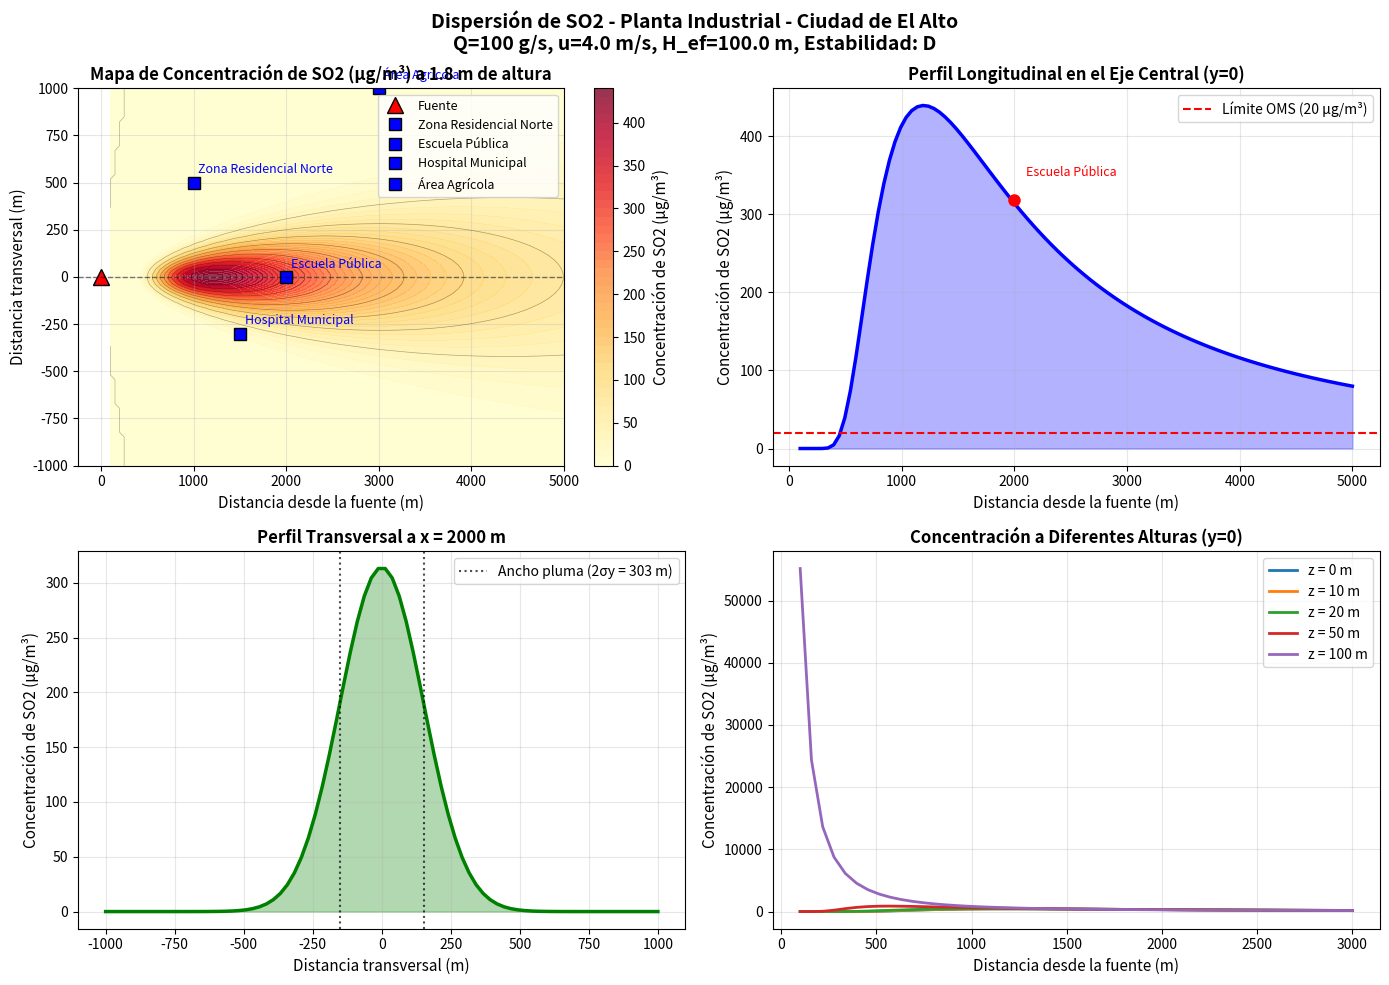
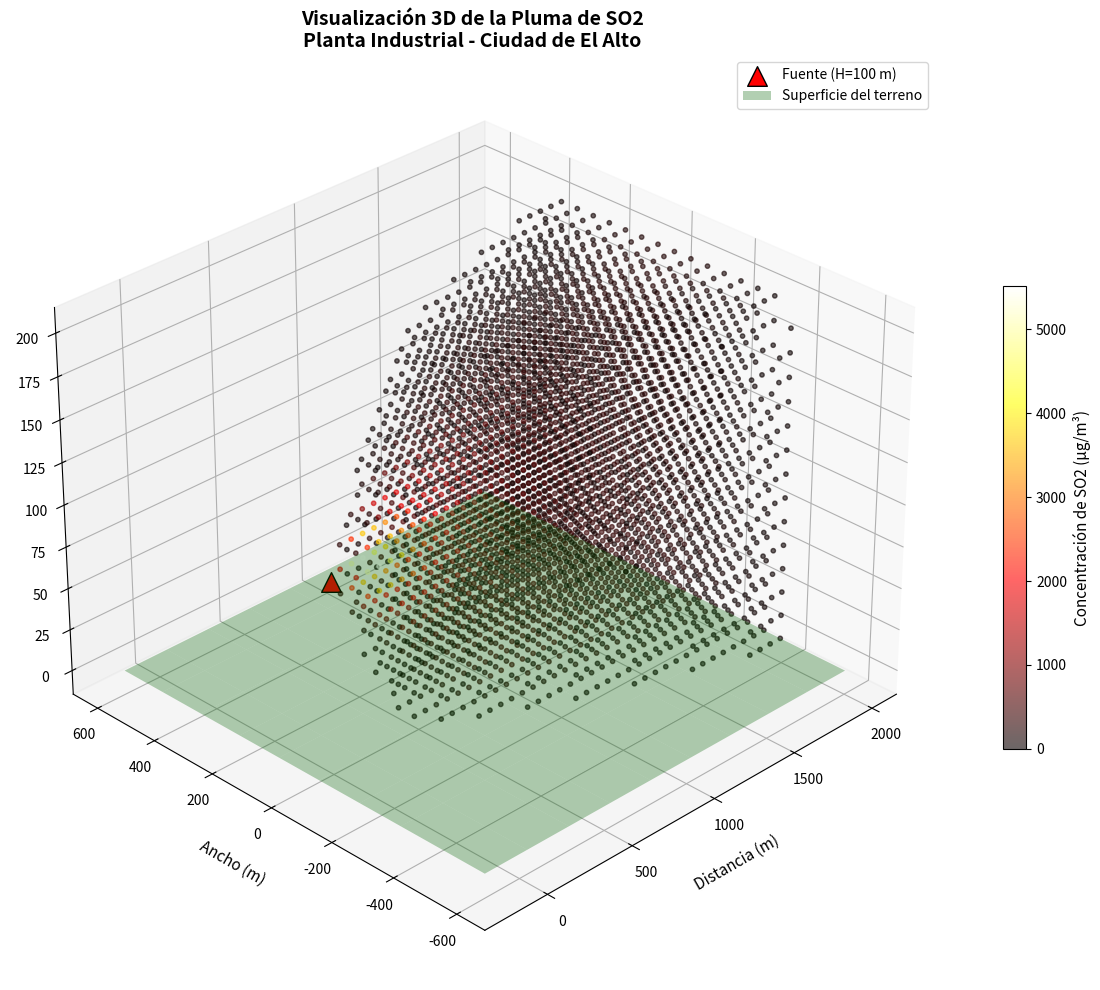

Write the Python code that produced these figures, in order.
import numpy as np
import matplotlib.pyplot as plt
from matplotlib import cm
from matplotlib.patches import Circle, Rectangle
from mpl_toolkits.mplot3d import Axes3D
import pandas as pd
from scipy.special import erf
import warnings
warnings.filterwarnings('ignore')

# ============================================================================
# 1. IMPLEMENTACIÓN DEL MODELO GAUSSIANO DE PLUMA
# ============================================================================

def coeficientes_dispersion_pasquill_gifford(x, clase_estabilidad='D'):
    """
    Calcula los coeficientes de dispersión σy y σz según el método
    de Pasquill-Gifford para diferentes clases de estabilidad atmosférica.

    Clases de estabilidad:
    A: Extremadamente inestable
    B: Moderadamente inestable
    C: Ligeramente inestable
    D: Neutra (condiciones nubladas/viento moderado)
    E: Ligeramente estable
    F: Moderadamente estable
    """
    # Coeficientes para σy (horizontal) en metros
    # Forma: σy = a * x^b (x en metros)
    if clase_estabilidad == 'A':  # Extremadamente inestable
        a_y, b_y = 0.22, 0.88
        a_z, b_z = 0.20, 0.78
    elif clase_estabilidad == 'B':  # Moderadamente inestable
        a_y, b_y = 0.16, 0.89
        a_z, b_z = 0.12, 0.91
    elif clase_estabilidad == 'C':  # Ligeramente inestable
        a_y, b_y = 0.11, 0.91
        a_z, b_z = 0.08, 0.92
    elif clase_estabilidad == 'D':  # Neutra
        a_y, b_y = 0.08, 0.92
        a_z, b_z = 0.06, 0.92
    elif clase_estabilidad == 'E':  # Ligeramente estable
        a_y, b_y = 0.06, 0.92
        a_z, b_z = 0.03, 0.92
    elif clase_estabilidad == 'F':  # Moderadamente estable
        a_y, b_y = 0.04, 0.92
        a_z, b_z = 0.016, 0.89
    else:  # Default: clase D
        a_y, b_y = 0.08, 0.92
        a_z, b_z = 0.06, 0.92

    σy = a_y * (x/1000)**b_y * 1000  # Convertir de km a m
    σz = a_z * (x/1000)**b_z * 1000  # Convertir de km a m

    # Límite inferior para evitar valores muy pequeños
    σy = np.maximum(σy, 10.0)
    σz = np.maximum(σz, 5.0)

    return σy, σz

def modelo_gaussiano_pluma(x, y, z, Q, u, H, σy, σz):
    """
    Modelo Gaussiano de pluma para concentración de contaminantes

    C(x,y,z) = (Q/(2πσyσzu)) × exp(-y²/(2σy²)) ×
               [exp(-(z-H)²/(2σz²)) + exp(-(z+H)²/(2σz²))]

    Parámetros:
    x, y, z: Coordenadas (m)
    Q: Tasa de emisión (g/s)
    u: Velocidad del viento (m/s)
    H: Altura efectiva de emisión (m)
    σy, σz: Coeficientes de dispersión (m)
    """
    # Prevenir división por cero
    if u <= 0 or σy <= 0 or σz <= 0:
        return 0.0

    term1 = Q / (2 * np.pi * σy * σz * u)
    term2 = np.exp(-y**2 / (2 * σy**2))
    term3 = np.exp(-(z - H)**2 / (2 * σz**2)) + np.exp(-(z + H)**2 / (2 * σz**2))

    return term1 * term2 * term3

# ============================================================================
# 2. ESCENARIO DE APLICACIÓN: PLANTA INDUSTRIAL EN EL ALTO, BOLIVIA
# ============================================================================

def escenario_planta_alto():
    """Escenario de una planta industrial en El Alto, Bolivia"""
    escenario = {
        'nombre': 'Planta Industrial - Ciudad de El Alto',
        'ubicacion': 'El Alto, Departamento de La Paz',
        'altitud': 4150,  # metros sobre el nivel del mar
        'emisor': {
            'tipo': 'Chimenea industrial',
            'altura_fisica': 50,  # m
            'diametro': 2.5,  # m
            'velocidad_salida': 15,  # m/s
            'temperatura_salida': 150,  # °C
        },
        'emisiones': {
            'SO2': {'Q': 100, 'unidad': 'g/s'},  # Dióxido de azufre
            'PM10': {'Q': 50, 'unidad': 'g/s'},   # Material particulado
            'NOx': {'Q': 80, 'unidad': 'g/s'},    # Óxidos de nitrógeno
        },
        'meteorologia': {
            'velocidad_viento_promedio': 4.0,  # m/s (típico en El Alto)
            'direccion_viento_predominante': 270,  # grados (Oeste)
            'temperatura_ambiente': 10,  # °C (promedio anual)
            'clase_estabilidad': 'D',  # Neutra (común en altiplano)
        },
        'receptores_sensibles': [
            {'nombre': 'Zona Residencial Norte', 'x': 1000, 'y': 500, 'z': 0},
            {'nombre': 'Escuela Pública', 'x': 2000, 'y': 0, 'z': 0},
            {'nombre': 'Hospital Municipal', 'x': 1500, 'y': -300, 'z': 0},
            {'nombre': 'Área Agrícola', 'x': 3000, 'y': 1000, 'z': 0},
        ]
    }
    return escenario

# ============================================================================
# 3. CÁLCULO DE ALTURA EFECTIVA DE LA CHIMENEA (Corrección Briggs)
# ============================================================================

def altura_efectiva_chimenea(H_fisica, v_s, d, T_s, T_a, u):
    """
    Calcula la altura efectiva de la chimenea usando la fórmula de Briggs
    H = H_fisica + Δh
    Δh: Ascenso de la pluma por flotación y momento
    """
    # Distancia característica para el ascenso de la pluma (m)
    x_max = 2000 # Un valor representativo, se puede ajustar

    # Diferencia de temperatura
    ΔT = T_s - T_a

    # Flujo de calor
    Q_h = (np.pi/4) * d**2 * v_s * 1005 * ΔT  # J/s (Cp aire ≈ 1005 J/kg·K)

    # Parámetros para condiciones neutras (clase D)
    if ΔT > 0:
        # Ascenso por flotación
        F_b = 9.81 * (d**2/4) * v_s * (ΔT/T_a)
        Δh_flotacion = 1.6 * F_b**(1/3) * (x_max/u)**(2/3) if u > 0 else 0
    else:
        Δh_flotacion = 0

    # Ascenso por momento
    F_m = (d**2/4) * v_s**2 * (T_s/T_a)
    Δh_momento = 3.0 * d * (v_s/u) if u > 0 else 0

    # Altura efectiva total
    Δh_total = max(Δh_flotacion, Δh_momento)
    H_efectiva = H_fisica + Δh_total

    return min(H_efectiva, H_fisica * 2)  # Límite superior razonable

# ============================================================================
# 4. VISUALIZACIÓN 2D: MAPA DE CONCENTRACIONES
# ============================================================================

def visualizar_mapa_concentracion(contaminante='SO2', z_nivel=1.8):
    """Visualización 2D de la dispersión del contaminante"""

    # Configurar escenario
    escenario = escenario_planta_alto()
    Q = escenario['emisiones'][contaminante]['Q']
    u = escenario['meteorologia']['velocidad_viento_promedio']
    H_fisica = escenario['emisor']['altura_fisica']

    # Calcular altura efectiva
    H_efectiva = altura_efectiva_chimenea(
        H_fisica,
        escenario['emisor']['velocidad_salida'],
        escenario['emisor']['diametro'],
        escenario['emisor']['temperatura_salida'],
        escenario['meteorologia']['temperatura_ambiente'],
        u
    )

    # Crear malla espacial
    x = np.linspace(100, 5000, 100)  # Distancia desde la fuente (m)
    y = np.linspace(-1000, 1000, 80)  # Ancho transversal (m)
    X, Y = np.meshgrid(x, y)

    # Calcular concentraciones
    C = np.zeros_like(X)

    for i in range(len(x)):
        for j in range(len(y)):
            σy, σz = coeficientes_dispersion_pasquill_gifford(
                x[i],
                escenario['meteorologia']['clase_estabilidad']
            )
            C[j, i] = modelo_gaussiano_pluma(
                x[i], Y[j, i], z_nivel, Q, u, H_efectiva, σy, σz
            )

    # Convertir a μg/m³ para mejor interpretación
    C_ug = C * 1e6  # g/m³ a μg/m³

    # Crear figura
    fig, axes = plt.subplots(2, 2, figsize=(14, 10))
    fig.suptitle(f'Dispersión de {contaminante} - {escenario["nombre"]}\n'
                 f'Q={Q} g/s, u={u} m/s, H_ef={H_efectiva:.1f} m, Estabilidad: {escenario["meteorologia"]["clase_estabilidad"]}',
                 fontsize=14, fontweight='bold')

    # ========== Subplot 1: Mapa de concentraciones ==========
    ax1 = axes[0, 0]
    contour = ax1.contourf(X, Y, C_ug, levels=50, cmap='YlOrRd', alpha=0.8)
    ax1.contour(X, Y, C_ug, levels=10, colors='k', alpha=0.3, linewidths=0.5)

    # Marcar la fuente
    ax1.plot(0, 0, 'r^', markersize=12, label='Fuente', markeredgecolor='k')

    # Marcar receptores sensibles
    for receptor in escenario['receptores_sensibles']:
        ax1.plot(receptor['x'], receptor['y'], 'bs', markersize=8,
                markeredgecolor='k', label=receptor['nombre'])
        ax1.annotate(receptor['nombre'],
                    xy=(receptor['x'], receptor['y']),
                    xytext=(receptor['x']+50, receptor['y']+50),
                    fontsize=9, color='blue')

    # Línea de la pluma central
    ax1.axhline(y=0, color='k', linestyle='--', alpha=0.5, linewidth=1)

    ax1.set_xlabel('Distancia desde la fuente (m)', fontsize=11)
    ax1.set_ylabel('Distancia transversal (m)', fontsize=11)
    ax1.set_title(f'Mapa de Concentración de {contaminante} (μg/m³) a {z_nivel} m de altura',
                  fontsize=12, fontweight='bold')
    ax1.legend(loc='upper right', fontsize=9)
    ax1.grid(True, alpha=0.3)

    # Barra de color
    cbar = plt.colorbar(contour, ax=ax1)
    cbar.set_label(f'Concentración de {contaminante} (μg/m³)', fontsize=11)

    # ========== Subplot 2: Perfil longitudinal ==========
    ax2 = axes[0, 1]
    # Concentración en el eje central (y=0)
    C_eje = np.zeros_like(x)
    for i in range(len(x)):
        σy, σz = coeficientes_dispersion_pasquill_gifford(
            x[i], escenario['meteorologia']['clase_estabilidad']
        )
        C_eje[i] = modelo_gaussiano_pluma(
            x[i], 0, z_nivel, Q, u, H_efectiva, σy, σz
        ) * 1e6  # Convertir a μg/m³

    ax2.plot(x, C_eje, 'b-', linewidth=2.5)
    ax2.fill_between(x, 0, C_eje, alpha=0.3, color='blue')

    # Límites permisibles (ejemplo: OMS para SO2 - 24h: 20 μg/m³)
    if contaminante == 'SO2':
        limite_OMS = 20  # μg/m³ (promedio 24h)
        ax2.axhline(y=limite_OMS, color='r', linestyle='--', 
                   label=f'Límite OMS ({limite_OMS} μg/m³)')

    # Marcar receptores en el eje
    for receptor in escenario['receptores_sensibles']:
        if abs(receptor['y']) < 50:  # Cerca del eje central
            idx = np.argmin(np.abs(x - receptor['x']))
            ax2.plot(receptor['x'], C_eje[idx], 'ro', markersize=8)
            ax2.annotate(receptor['nombre'],
                        xy=(receptor['x'], C_eje[idx]),
                        xytext=(receptor['x']+100, C_eje[idx]*1.1),
                        fontsize=9, color='red')

    ax2.set_xlabel('Distancia desde la fuente (m)', fontsize=11)
    ax2.set_ylabel(f'Concentración de {contaminante} (μg/m³)', fontsize=11)
    ax2.set_title('Perfil Longitudinal en el Eje Central (y=0)',
                  fontsize=12, fontweight='bold')
    ax2.legend()
    ax2.grid(True, alpha=0.3)

    # ========== Subplot 3: Perfil transversal ==========
    ax3 = axes[1, 0]
    # Distancia fija: 2000 m
    x_fijo = 2000
    σy_fijo, σz_fijo = coeficientes_dispersion_pasquill_gifford(
        x_fijo, escenario['meteorologia']['clase_estabilidad']
    )

    C_transversal = np.zeros_like(y)
    for j in range(len(y)):
        C_transversal[j] = modelo_gaussiano_pluma(
            x_fijo, y[j], z_nivel, Q, u, H_efectiva, σy_fijo, σz_fijo
        ) * 1e6

    ax3.plot(y, C_transversal, 'g-', linewidth=2.5)
    ax3.fill_between(y, 0, C_transversal, alpha=0.3, color='green')

    # Mostrar ancho de la pluma (2σy)
    ancho_pluma = 2 * σy_fijo
    ax3.axvline(x=-ancho_pluma/2, color='k', linestyle=':', alpha=0.7,
               label=f'Ancho pluma (2σy = {ancho_pluma:.0f} m)')
    ax3.axvline(x=ancho_pluma/2, color='k', linestyle=':', alpha=0.7)

    ax3.set_xlabel('Distancia transversal (m)', fontsize=11)
    ax3.set_ylabel(f'Concentración de {contaminante} (μg/m³)', fontsize=11)
    ax3.set_title(f'Perfil Transversal a x = {x_fijo} m',
                  fontsize=12, fontweight='bold')
    ax3.legend()
    ax3.grid(True, alpha=0.3)

    # ========== Subplot 4: Efecto de la altura ==========
    ax4 = axes[1, 1]
    # Concentración a diferentes alturas
    alturas = [0, 10, 20, 50, 100]
    x_perfil = np.linspace(100, 3000, 50)

    for altura in alturas:
        C_altura = np.zeros_like(x_perfil)
        for i in range(len(x_perfil)):
            σy, σz = coeficientes_dispersion_pasquill_gifford(
                x_perfil[i], escenario['meteorologia']['clase_estabilidad']
            )
            C_altura[i] = modelo_gaussiano_pluma(
                x_perfil[i], 0, altura, Q, u, H_efectiva, σy, σz
            ) * 1e6

        ax4.plot(x_perfil, C_altura, linewidth=2,
                label=f'z = {altura} m')

    ax4.set_xlabel('Distancia desde la fuente (m)', fontsize=11)
    ax4.set_ylabel(f'Concentración de {contaminante} (μg/m³)', fontsize=11)
    ax4.set_title('Concentración a Diferentes Alturas (y=0)',
                  fontsize=12, fontweight='bold')
    ax4.legend()
    ax4.grid(True, alpha=0.3)

    plt.tight_layout()
    return fig, C_ug, escenario

# ============================================================================
# 5. DISEÑO DE RED DE MONITOREO
# ============================================================================

def diseñar_red_monitoreo(escenario, C_max, umbral_alerta=50):
    """Diseña una red óptima de monitoreo basada en el modelo"""

    print("=" * 80)
    print("DISEÑO DE RED DE MONITOREO DE CALIDAD DEL AIRE")
    print("=" * 80)
    print(f"Escenario: {escenario['nombre']}")
    print(f"Ubicación: {escenario['ubicacion']}")
    print("-" * 80)

    # Ubicaciones recomendadas para monitores
    ubicaciones_monitores = []

    # 1. Monitor en dirección del viento predominante
    direccion_viento = escenario['meteorologia']['direccion_viento_predominante']
    distancia_max = 3000  # m

    # Convertir dirección a coordenadas
    rad = np.radians(90 - direccion_viento)  # 0° = Norte, 90° = Este
    x_monitor = distancia_max * np.cos(rad)
    y_monitor = distancia_max * np.sin(rad)

    ubicaciones_monitores.append({
        'nombre': 'Monitor Principal - Dirección viento',
        'x': x_monitor,
        'y': y_monitor,
        'tipo': 'Estación fija',
        'parametros': ['SO2', 'PM10', 'NOx', 'O3', 'CO'],
        'justificacion': 'Capta máxima concentración en dirección del viento'
    })

    # 2. Monitores en zonas sensibles
    for receptor in escenario['receptores_sensibles']:
        ubicaciones_monitores.append({
            'nombre': f'Monitor - {receptor["nombre"]}',
            'x': receptor['x'],
            'y': receptor['y'],
            'tipo': 'Estación fija',
            'parametros': ['SO2', 'PM10', 'NOx'],
            'justificacion': f'Protección de {receptor["nombre"].lower()}'
        })

    # 3. Monitor de fondo (contra-viento)
    ubicaciones_monitores.append({
        'nombre': 'Monitor de Fondo',
        'x': -1000,  # Contra-viento
        'y': 0,
        'tipo': 'Estación de referencia',
        'parametros': ['SO2', 'PM10', 'NOx', 'O3', 'CO', 'Meteorología'],
        'justificacion': 'Mide concentraciones de fondo sin influencia directa'
    })

    # 4. Monitores móviles para validación
    for angulo in [45, 135, 225, 315]:
        rad = np.radians(90 - angulo)
        x_movil = 1500 * np.cos(rad)
        y_movil = 1500 * np.sin(rad)

        ubicaciones_monitores.append({
            'nombre': f'Monitor Móvil - Sector {angulo}°',
            'x': x_movil,
            'y': y_movil,
            'tipo': 'Unidad móvil',
            'parametros': ['SO2', 'PM10'],
            'justificacion': f'Validación en sector {angulo}° desde la fuente'
        })

    # Mostrar recomendaciones
    print("\nRECOMENDACIONES PARA LA RED DE MONITOREO:")
    print("-" * 80)

    df_monitoreo = pd.DataFrame(ubicaciones_monitores)
    print(df_monitoreo[['nombre', 'tipo', 'parametros', 'justificacion']].to_string(index=False))

    print("\nESPECIFICACIONES TÉCNICAS RECOMENDADAS:")
    print("-" * 80)
    print("• Frecuencia de muestreo: Cada 1 hora (promedios horarios)")
    print("• Parámetros mínimos: SO2, PM10, NOx")
    print("• Métodos de medición:")
    print("  - SO2: Fluorescencia UV")
    print("  - PM10: Beta atenuación")
    print("  - NOx: Quimiluminiscencia")
    print("• Control de calidad: Calibración diaria, validación de datos")
    print("• Umbral de alerta: Concentración >", umbral_alerta, "μg/m³ (SO2)")
    print("• Protocolo de acción: Notificar autoridades si se superan límites")

    return ubicaciones_monitores

# ============================================================================
# 6. EVALUACIÓN DE IMPACTO AMBIENTAL
# ============================================================================

def evaluacion_impacto_ambiental(escenario, concentraciones, contaminante='SO2'):
    """Realiza evaluación de impacto ambiental basada en concentraciones"""

    print("\n" + "=" * 80)
    print("EVALUACIÓN DE IMPACTO AMBIENTAL")
    print("=" * 80)

    # Estándares de calidad del aire (μg/m³)
    # Valores basados en normativa boliviana y recomendaciones OMS
    estandares = {
        'SO2': {
            'OMS_24h': 20,      # OMS: promedio 24 horas
            'OMS_1h': 40,       # OMS: promedio 1 hora
            'Bolivia_24h': 80,  # Normativa boliviana
            'alerta': 150       # Nivel de alerta
        },
        'PM10': {
            'OMS_24h': 45,
            'Bolivia_24h': 150,
            'alerta': 250
        },
        'NOx': {
            'OMS_1h': 200,
            'Bolivia_1h': 400,
            'alerta': 600
        }
    }

    # Análisis de concentraciones
    C_max = np.max(concentraciones)
    C_promedio = np.mean(concentraciones[concentraciones > 0])

    # Determinar nivel de impacto
    if contaminante in estandares:
        limites = estandares[contaminante]

        print(f"\nCONTAMINANTE ANALIZADO: {contaminante}")
        print("-" * 80)
        print(f"Concentración máxima modelada: {C_max:.2f} μg/m³")
        print(f"Concentración promedio modelada: {C_promedio:.2f} μg/m³")

        print(f"\nCOMPARACIÓN CON ESTÁNDARES:")
        print("-" * 80)
        for estandar, valor in limites.items():
            cumplimiento = "CUMPLE" if C_max <= valor else "EXCEDE"
            color = "✓" if C_max <= valor else "✗"
            print(f"{color} {estandar}: {valor} μg/m³ → {cumplimiento}")

        # Evaluación de impacto
        print(f"\nEVALUACIÓN DE IMPACTO:")
        print("-" * 80)

        if C_max <= limites.get('OMS_24h', 100):
            impacto = "BAJO"
            descripcion = "Concentraciones dentro de límites saludables"
            recomendaciones = ["Mantenimiento preventivo", "Monitoreo continuo"]
        elif C_max <= limites.get('Bolivia_24h', 200):
            impacto = "MODERADO"
            descripcion = "Concentraciones dentro de límites legales pero cercanas a límites de salud"
            recomendaciones = ["Optimizar procesos", "Evaluar mejoras tecnológicas", "Reforzar monitoreo"]
        elif C_max <= limites.get('alerta', 300):
            impacto = "ALTO"
            descripcion = "Concentraciones superan límites de salud"
            recomendaciones = ["Implementar medidas correctivas", "Evaluar reducción de operaciones", "Informar a población"]
        else:
            impacto = "MUY ALTO"
            descripcion = "Concentraciones en niveles de alerta"
            recomendaciones = ["Reducir operaciones inmediatamente", "Activar protocolo de emergencia", "Evacuación si es necesario"]

        print(f"Nivel de impacto: {impacto}")
        print(f"Descripción: {descripcion}")

        print(f"\nRECOMENDACIONES:")
        print("-" * 80)
        for i, rec in enumerate(recomendaciones, 1):
            print(f"{i}. {rec}")

    # Análisis de receptores sensibles
    print(f"\nANÁLISIS DE RECEPTORES SENSIBLES:")
    print("-" * 80)

    for receptor in escenario['receptores_sensibles']:
        # Estimación simple de concentración en receptor
        # (En un caso real, se usarían las coordenadas exactas del grid)
        print(f"\n{receptor['nombre']}:")
        if 'Escuela' in receptor['nombre'] or 'Hospital' in receptor['nombre']:
            print("  ☛ Población vulnerable (niños, enfermos)")
            print("  ☛ Se recomienda monitoreo especializado")
            print("  ☛ Considerar filtros de aire en instalaciones")
        elif 'Residencial' in receptor['nombre']:
            print("  ☛ Exposición crónica de población general")
            print("  ☛ Informar a residentes sobre calidad del aire")
        elif 'Agrícola' in receptor['nombre']:
            print("  ☛ Posible afectación a cultivos")
            print("  ☛ Monitorear daños en vegetación")

    print("\n" + "=" * 80)

# ============================================================================
# 7. PLANIFICACIÓN URBANA - ZONAS DE PROTECCIÓN
# ============================================================================

def planificacion_urbana_zona_proteccion(escenario):
    """Define zonas de protección para planificación urbana"""

    print("\n" + "=" * 80)
    print("PLANIFICACIÓN URBANA - ZONIFICACIÓN DE PROTECCIÓN")
    print("=" * 80)

    # Definir zonas de protección basadas en distancia
    zonas = [
        {
            'nombre': 'ZONA DE EXCLUSIÓN (0-500 m)',
            'radio': 500,
            'restricciones': [
                'Prohibida construcción de viviendas',
                'Prohibida ubicación de escuelas/hospitales',
                'Permitido solo uso industrial controlado',
                'Área verde obligatoria (30% mínimo)',
                'Monitoreo continuo obligatorio'
            ],
            'color': 'rojo'
        },
        {
            'nombre': 'ZONA DE RESTRICCIÓN (500-1500 m)',
            'radio': 1500,
            'restricciones': [
                'Viviendas con estudios de impacto ambiental',
                'Escuelas/hospitales con sistemas de filtración',
                'Densidad poblacional limitada',
                'Áreas verdes obligatorias (40% mínimo)',
                'Monitoreo periódico obligatorio'
            ],
            'color': 'naranja'
        },
        {
            'nombre': 'ZONA DE VIGILANCIA (1500-3000 m)',
            'radio': 3000,
            'restricciones': [
                'Desarrollo urbano con plan de mitigación',
                'Sistemas de alerta temprana',
                'Monitoreo recomendado',
                'Estudios epidemiológicos periódicos'
            ],
            'color': 'amarillo'
        },
        {
            'nombre': 'ZONA DE INFLUENCIA (>3000 m)',
            'radio': 5000,
            'restricciones': [
                'Monitoreo ocasional',
                'Considerar en planes de expansión urbana',
                'Evaluar impacto acumulativo con otras fuentes'
            ],
            'color': 'verde'
        }
    ]

    print("\nPROPUESTA DE ZONIFICACIÓN AMBIENTAL:")
    print("-" * 80)

    for zona in zonas:
        print(f"\n{zona['nombre']} (Radio: {zona['radio']} m):")
        for restriccion in zona['restricciones']:
            print(f"  • {restriccion}")

    print("\nRECOMENDACIONES DE PLANIFICACIÓN URBANA:")
    print("-" * 80)
    print("1. Incorporar zonas de protección en planes reguladores")
    print("2. Establecer corredores de viento para ventilación natural")
    print("3. Diseñar áreas verdes como barreras naturales")
    print("4. Implementar sistemas de transporte sostenible")
    print("5. Desarrollar planes de contingencia para episodios críticos")
    print("6. Fomentar tecnologías limpias en nuevas industrias")

    return zonas

# ============================================================================
# 8. VISUALIZACIÓN 3D DE LA PLUMA
# ============================================================================

def visualizacion_3d_pluma(contaminante='SO2'):
    """Visualización 3D de la dispersión de la pluma"""

    escenario = escenario_planta_alto()
    Q = escenario['emisiones'][contaminante]['Q']
    u = escenario['meteorologia']['velocidad_viento_promedio']
    H_fisica = escenario['emisor']['altura_fisica']

    # Calcular altura efectiva
    H_efectiva = altura_efectiva_chimenea(
        H_fisica,
        escenario['emisor']['velocidad_salida'],
        escenario['emisor']['diametro'],
        escenario['emisor']['temperatura_salida'],
        escenario['meteorologia']['temperatura_ambiente'],
        u
    )

    # Crear malla 3D
    x = np.linspace(100, 2000, 30)
    y = np.linspace(-500, 500, 20)
    z = np.linspace(0, 200, 15)

    X, Y, Z = np.meshgrid(x, y, z, indexing='ij')
    C = np.zeros_like(X)

    # Calcular concentraciones en malla 3D
    for i in range(len(x)):
        σy, σz = coeficientes_dispersion_pasquill_gifford(
            x[i], escenario['meteorologia']['clase_estabilidad']
        )

        for j in range(len(y)):
            for k in range(len(z)):
                C[i, j, k] = modelo_gaussiano_pluma(
                    x[i], y[j], z[k], Q, u, H_efectiva, σy, σz
                ) * 1e6  # μg/m³

    # Crear figura 3D
    fig = plt.figure(figsize=(14, 10))
    ax = fig.add_subplot(111, projection='3d')

    # Visualizar solo puntos con concentración significativa
    umbral_viz = 0.1  # % de concentración máxima
    C_max = np.max(C)
    mask = C > (C_max * umbral_viz/100)

    # Gráfico de dispersión 3D
    scatter = ax.scatter(X[mask], Y[mask], Z[mask],
                        c=C[mask], cmap='hot',
                        s=10, alpha=0.6,
                        vmin=0, vmax=C_max)

    # Marcar la fuente
    ax.scatter([0], [0], [H_efectiva], c='red', s=200, marker='^',
              label=f'Fuente (H={H_efectiva:.0f} m)', edgecolors='k')

    # Marcar el suelo
    xx, yy = np.meshgrid(np.linspace(-200, 2000, 10),
                         np.linspace(-600, 600, 10))
    zz = np.zeros_like(xx)
    ax.plot_surface(xx, yy, zz, alpha=0.3, color='green',
                   label='Superficie del terreno')

    # Configuración del gráfico
    ax.set_xlabel('Distancia (m)', fontsize=11, labelpad=10)
    ax.set_ylabel('Ancho (m)', fontsize=11, labelpad=10)
    ax.set_zlabel('Altura (m)', fontsize=11, labelpad=10)
    ax.set_title(f'Visualización 3D de la Pluma de {contaminante}\n'
                 f'{escenario["nombre"]}', fontsize=14, fontweight='bold')

    # Barra de color
    cbar = plt.colorbar(scatter, ax=ax, shrink=0.5, aspect=20)
    cbar.set_label(f'Concentración de {contaminante} (μg/m³)', fontsize=11)

    ax.legend(loc='upper right')
    ax.grid(True, alpha=0.3)

    # Ajustar ángulo de vista
    ax.view_init(elev=30, azim=225)

    plt.tight_layout()
    return fig

# ============================================================================
# 9. EJECUCIÓN PRINCIPAL
# ============================================================================

def main():
    """Función principal que ejecuta todas las aplicaciones"""

    print("=" * 100)
    print("MODELO GAUSSIANO DE PLUMA - APLICACIONES EN BOLIVIA")
    print("=" * 100)

    # 1. Generar visualización 2D
    print("\n1. GENERANDO MODELO DE DISPERSIÓN...")
    contaminante = 'SO2'  # Puedes cambiar a 'PM10' o 'NOx'
    fig_2d, concentraciones, escenario = visualizar_mapa_concentracion(contaminante)

    # 2. Diseñar red de monitoreo
    print("\n2. DISEÑANDO RED DE MONITOREO...")
    ubicaciones_monitores = diseñar_red_monitoreo(escenario, np.max(concentraciones))

    # 3. Evaluación de impacto ambiental
    print("\n3. REALIZANDO EVALUACIÓN DE IMPACTO AMBIENTAL...")
    evaluacion_impacto_ambiental(escenario, concentraciones, contaminante)

    # 4. Planificación urbana
    print("\n4. PROPUESTAS PARA PLANIFICACIÓN URBANA...")
    zonas_proteccion = planificacion_urbana_zona_proteccion(escenario)

    # 5. Generar visualización 3D
    print("\n5. GENERANDO VISUALIZACIÓN 3D...")
    fig_3d = visualizacion_3d_pluma(contaminante)

    print("\n" + "=" * 100)
    print("ANÁLISIS COMPLETADO EXITOSAMENTE")
    print("=" * 100)

    # Guardar resultados
    fig_2d.savefig(f'dispersión_{contaminante}_bolivia.png', dpi=300, bbox_inches='tight')
    fig_3d.savefig(f'pluma_3d_{contaminante}_bolivia.png', dpi=300, bbox_inches='tight')

    print("\nResultados guardados en archivos PNG")
    print(f"- dispersión_{contaminante}_bolivia.png")
    print(f"- pluma_3d_{contaminante}_bolivia.png")

    plt.show()

# ============================================================================
# EJECUTAR EL PROGRAMA
# ============================================================================

if __name__ == "__main__":
    main()